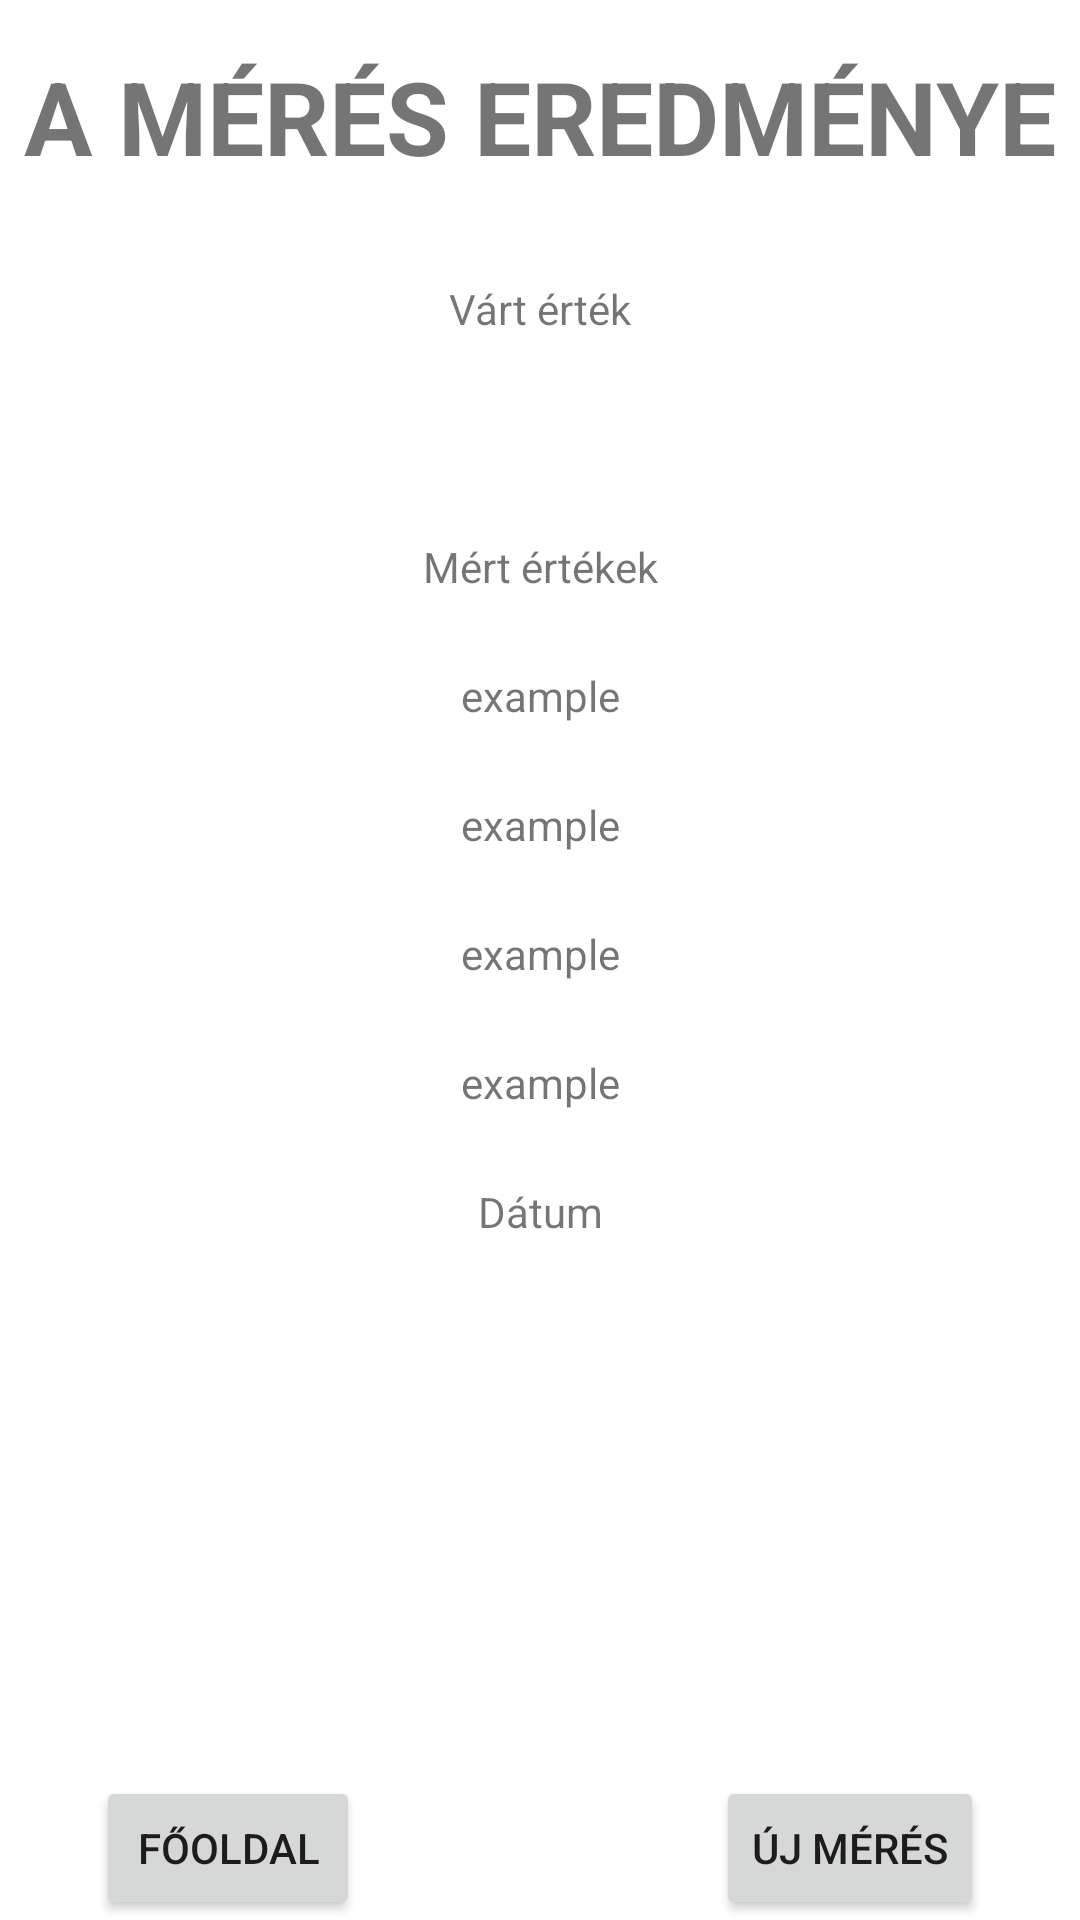

The Android layout XML behind this screen, and the referenced resources:
<!-- AndroidManifest.xml: application theme Theme.SZFMMobileMeasurement -->
<!-- res/layout/fragment_measure_result.xml -->
<?xml version="1.0" encoding="utf-8"?>
<layout xmlns:android="http://schemas.android.com/apk/res/android"
    xmlns:app="http://schemas.android.com/apk/res-auto"
    xmlns:tools="http://schemas.android.com/tools">

    <data>
        <variable
            name="measureViewModel"
            type="hu.unideb.inf.mobilemeasurement.measure.MeasureViewModel" />
    </data>

    <androidx.constraintlayout.widget.ConstraintLayout
        android:id="@+id/ConstraintLayout"
        android:layout_width="match_parent"
        android:layout_height="match_parent"
        tools:context=".measure.MeasureResultFragment">

        <TextView
            android:id="@+id/resultsText"
            android:layout_width="wrap_content"
            android:layout_height="wrap_content"
            android:layout_marginTop="16dp"
            android:text="@string/MeasureResults"
            android:textSize="34sp"
            android:textStyle="bold"
            app:layout_constraintEnd_toEndOf="parent"
            app:layout_constraintHorizontal_bias="0.5"
            app:layout_constraintStart_toStartOf="parent"
            app:layout_constraintTop_toTopOf="parent" />

        <TextView
            android:id="@+id/phoneIDTextView"
            android:layout_width="wrap_content"
            android:layout_height="wrap_content"
            android:layout_marginTop="32dp"
            android:text="@string/Expected_value"
            app:layout_constraintEnd_toEndOf="parent"
            app:layout_constraintHorizontal_bias="0.5"
            app:layout_constraintStart_toStartOf="parent"
            app:layout_constraintTop_toBottomOf="@+id/resultsText" />

        <TextView
            android:id="@+id/measurementIDTextView"
            android:layout_width="wrap_content"
            android:layout_height="wrap_content"
            android:layout_marginTop="24dp"
            app:layout_constraintEnd_toEndOf="parent"
            app:layout_constraintHorizontal_bias="0.5"
            app:layout_constraintStart_toStartOf="parent"
            app:layout_constraintTop_toBottomOf="@+id/phoneIDTextView"
            tools:text="@string/Value" />

        <TextView
            android:id="@+id/etcInfoTextView"
            android:layout_width="wrap_content"
            android:layout_height="wrap_content"
            android:layout_marginTop="24dp"
            android:text="@string/Measured_value"
            app:layout_constraintEnd_toEndOf="parent"
            app:layout_constraintHorizontal_bias="0.5"
            app:layout_constraintStart_toStartOf="parent"
            app:layout_constraintTop_toBottomOf="@+id/measurementIDTextView" />

        <TextView
            android:id="@+id/expectedDistanceTextView"
            android:layout_width="wrap_content"
            android:layout_height="wrap_content"
            android:layout_marginTop="24dp"
            android:text="@string/Example"
            app:layout_constraintEnd_toEndOf="parent"
            app:layout_constraintHorizontal_bias="0.5"
            app:layout_constraintStart_toStartOf="parent"
            app:layout_constraintTop_toBottomOf="@+id/etcInfoTextView" />

        <TextView
            android:id="@+id/measure1Value"
            android:layout_width="wrap_content"
            android:layout_height="wrap_content"
            android:layout_marginTop="24dp"
            android:text="@string/Example"
            app:layout_constraintEnd_toEndOf="parent"
            app:layout_constraintHorizontal_bias="0.5"
            app:layout_constraintStart_toStartOf="parent"
            app:layout_constraintTop_toBottomOf="@+id/expectedDistanceTextView" />

        <TextView
            android:id="@+id/measure2Value"
            android:layout_width="wrap_content"
            android:layout_height="wrap_content"
            android:layout_marginTop="24dp"
            android:text="@string/Example"
            app:layout_constraintEnd_toEndOf="parent"
            app:layout_constraintHorizontal_bias="0.5"
            app:layout_constraintStart_toStartOf="parent"
            app:layout_constraintTop_toBottomOf="@+id/measure1Value" />

        <TextView
            android:id="@+id/measure3Value"
            android:layout_width="wrap_content"
            android:layout_height="wrap_content"
            android:layout_marginTop="24dp"
            android:text="@string/Example"
            app:layout_constraintEnd_toEndOf="parent"
            app:layout_constraintHorizontal_bias="0.5"
            app:layout_constraintStart_toStartOf="parent"
            app:layout_constraintTop_toBottomOf="@+id/measure2Value" />

        <Button
            android:id="@+id/mainPageButton"
            android:layout_width="wrap_content"
            android:layout_height="wrap_content"
            android:layout_marginStart="32dp"
            android:text="@string/MainPage"
            app:layout_constraintBottom_toBottomOf="parent"
            app:layout_constraintStart_toStartOf="parent" />

        <TextView
            android:id="@+id/Date"
            android:layout_width="wrap_content"
            android:layout_height="wrap_content"
            android:layout_marginTop="24dp"
            android:text="@string/Date"
            app:layout_constraintEnd_toEndOf="parent"
            app:layout_constraintHorizontal_bias="0.5"
            app:layout_constraintStart_toStartOf="parent"
            app:layout_constraintTop_toBottomOf="@+id/measure3Value" />

        <Button
            android:id="@+id/StartNewButton"
            android:layout_width="wrap_content"
            android:layout_height="wrap_content"
            android:layout_marginEnd="32dp"
            android:text="@string/Start_New_measure"
            app:layout_constraintBottom_toBottomOf="parent"
            app:layout_constraintEnd_toEndOf="parent" />

    </androidx.constraintlayout.widget.ConstraintLayout>
</layout>
<!-- resources referenced by this layout -->
<resources>
  <string name="Date">Dátum</string>
  <string name="Example">example</string>
  <string name="Expected_value">Várt érték</string>
  <string name="MainPage">Főoldal</string>
  <string name="MeasureResults">A MÉRÉS EREDMÉNYE</string>
  <string name="Measured_value">Mért értékek</string>
  <string name="Start_New_measure">Új mérés</string>
  <string name="Value">Érték</string>
  <style name="Theme.SZFMMobileMeasurement" parent="Theme.MaterialComponents.DayNight.DarkActionBar">
          
          <item name="colorPrimary">@color/purple_500</item>
          <item name="colorPrimaryVariant">@color/purple_700</item>
          <item name="colorOnPrimary">@color/white</item>
          
          <item name="colorSecondary">@color/teal_200</item>
          <item name="colorSecondaryVariant">@color/teal_700</item>
          <item name="colorOnSecondary">@color/black</item>
          
          <item name="android:statusBarColor" tools:targetApi="l">?attr/colorPrimaryVariant</item>
          
      </style>
  <!-- not gathered from this repository: default colours our renderer supplied (Android Studio template values) -->
  <color name="purple_500">#FF6200EE</color>
  <color name="purple_700">#FF3700B3</color>
  <color name="teal_200">#FF03DAC5</color>
  <color name="teal_700">#FF018786</color>
  <color name="black">#FF000000</color>
  <color name="white">#FFFFFFFF</color>
</resources>
